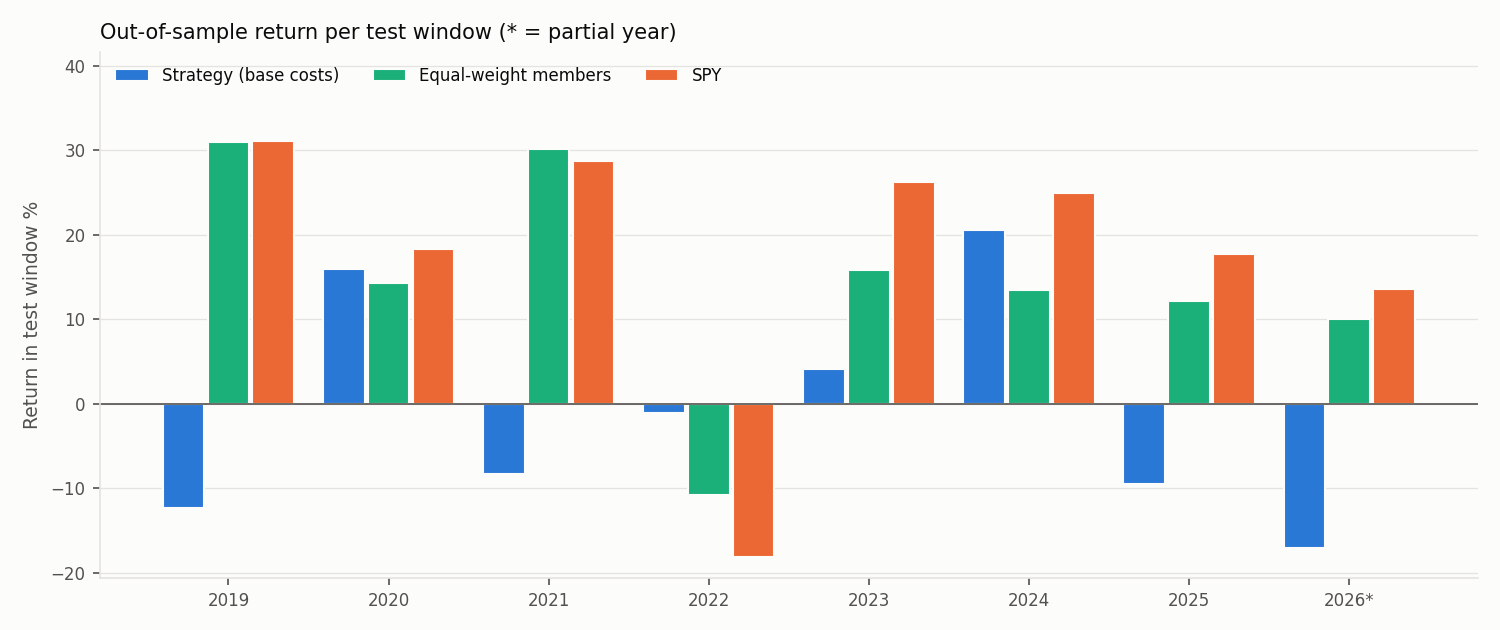

Data behind this chart, as committed beside it:
window, test, train_sharpe, strategy_base_return, strategy_base_sharpe, strategy_base_maxdd, strategy_stress_return, strategy_stress_sharpe, strategy_stress_maxdd, strategy_gross_diagnostic_return, strategy_gross_diagnostic_sharpe, strategy_gross_diagnostic_maxdd, spy_buy_hold_return, spy_buy_hold_sharpe, spy_buy_hold_maxdd, ew_universe_return, ew_universe_sharpe, ew_universe_maxdd, trades
0, 2019-01-02→2019-12-31, -0.3342, -0.1231, -1.688, -0.1649, -0.2512, -3.744, -0.2694, -0.05189, -0.6626, -0.1122, 0.3109, 2.232, -0.06618, 0.3095, 2.211, -0.06799, 766
1, 2020-01-02→2020-12-31, 0.2029, 0.1596, 1.673, -0.05184, 0.02648, 0.3322, -0.06605, 0.2317, 2.335, -0.04814, 0.1833, 0.6701, -0.3372, 0.1428, 0.5367, -0.4001, 597
2, 2021-01-04→2021-12-31, 0.6424, -0.08286, -0.8456, -0.1443, -0.2351, -2.704, -0.2642, 0.003337, 0.0825, -0.1022, 0.2873, 2.01, -0.05114, 0.301, 1.984, -0.06358, 880
3, 2022-01-03→2022-12-30, 0.2855, -0.0108, -0.2104, -0.03464, -0.05267, -1.122, -0.05309, 0.01061, 0.251, -0.02956, -0.1818, -0.7096, -0.245, -0.1081, -0.3758, -0.2106, 210
4, 2023-01-03→2023-12-29, 0.4084, 0.04061, 0.4598, -0.07395, -0.1204, -1.275, -0.1516, 0.1309, 1.316, -0.07269, 0.2618, 1.858, -0.09974, 0.1587, 1.115, -0.1321, 819
5, 2024-01-02→2024-12-31, 0.2388, 0.2052, 2.175, -0.04295, -0.01975, -0.1835, -0.08491, 0.3352, 3.348, -0.03931, 0.2489, 1.832, -0.08406, 0.1341, 1.137, -0.07207, 1012
6, 2025-01-02→2025-12-31, 0.4991, -0.0956, -1.155, -0.1025, -0.2454, -3.292, -0.2493, -0.01054, -0.08432, -0.05142, 0.1772, 0.9401, -0.1876, 0.1214, 0.7457, -0.1589, 885
7, 2026-01-02→2026-09-30, 0.7511, -0.1709, -1.955, -0.2555, -0.2693, -3.299, -0.3046, -0.1174, -1.285, -0.23, 0.1352, 1.363, -0.08885, 0.1006, 1.17, -0.07817, 608
